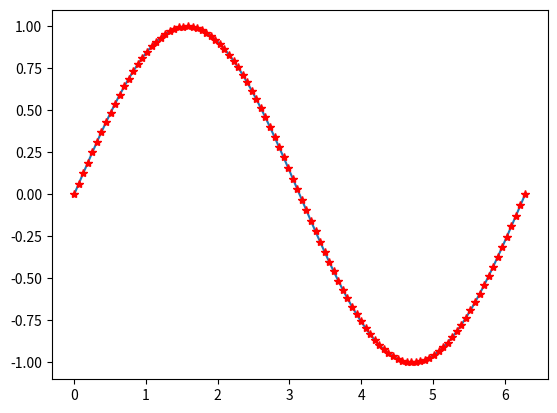

Generate this figure with matplotlib:
import matplotlib.pyplot as plt
import numpy as np

x = np.linspace(0, 2 * np.pi, 100)
y = np.sin(x)

plt.plot(
    x, y, marker="*", ms=6, mfc="r", mec="r"
)  # ms = marker size, mfc = marker face color, mec = marker edge color
# 设定颜色可以使用16进制RGB颜色代码，例如 #4CAF50
plt.show()
